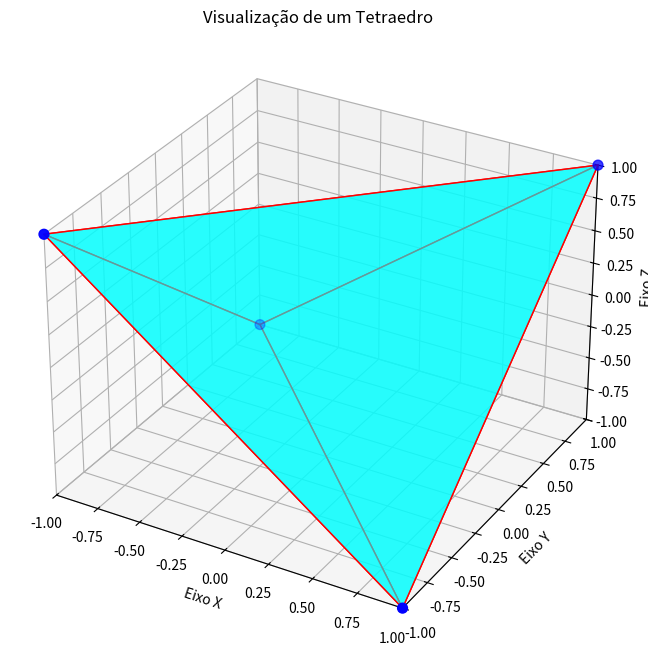

Write the Python code that produced this figure.
import matplotlib.pyplot as plt
from mpl_toolkits.mplot3d.art3d import Poly3DCollection
import numpy as np

def plot_tetrahedron():
    """
    Cria e plota um tetraedro em 3D.
    """
    fig = plt.figure(figsize=(8, 8))
    ax = fig.add_subplot(111, projection='3d')

    # Definir os vértices do tetraedro
    # Vamos usar um tetraedro regular simples como exemplo
    vertices = np.array([
        [1, 1, 1],
        [-1, -1, 1],
        [-1, 1, -1],
        [1, -1, -1]
    ])

    # Definir as faces do tetraedro usando os índices dos vértices
    # Cada tupla representa uma face, conectando 3 vértices
    faces = [
        [vertices[0], vertices[1], vertices[2]],
        [vertices[0], vertices[1], vertices[3]],
        [vertices[0], vertices[2], vertices[3]],
        [vertices[1], vertices[2], vertices[3]]
    ]

    # Adicionar as faces ao plot 3D
    ax.add_collection3d(Poly3DCollection(faces, facecolors='cyan', linewidths=1, edgecolors='r', alpha=.6))

    # Plotar os vértices (opcional, mas ajuda a visualizar)
    ax.scatter(vertices[:,0], vertices[:,1], vertices[:,2], c='blue', s=50)

    # Configurar os limites dos eixos para que o tetraedro seja visível
    max_range = np.array([vertices[:,0].max()-vertices[:,0].min(),
                          vertices[:,1].max()-vertices[:,1].min(),
                          vertices[:,2].max()-vertices[:,2].min()]).max() / 2.0
    mid_x = (vertices[:,0].max()+vertices[:,0].min()) * 0.5
    mid_y = (vertices[:,1].max()+vertices[:,1].min()) * 0.5
    mid_z = (vertices[:,2].max()+vertices[:,2].min()) * 0.5
    ax.set_xlim(mid_x - max_range, mid_x + max_range)
    ax.set_ylim(mid_y - max_range, mid_y + max_range)
    ax.set_zlim(mid_z - max_range, mid_z + max_range)


    # Adicionar rótulos aos eixos
    ax.set_xlabel('Eixo X')
    ax.set_ylabel('Eixo Y')
    ax.set_zlabel('Eixo Z')
    ax.set_title('Visualização de um Tetraedro')

    # Mostrar o gráfico
    plt.show()

if __name__ == "__main__":
    plot_tetrahedron()